The GitHub repository maso0310/quality_selector_game contains a labelled image folder "images" with 2 categories: diseased, healthy. Examples follow, each with its label.

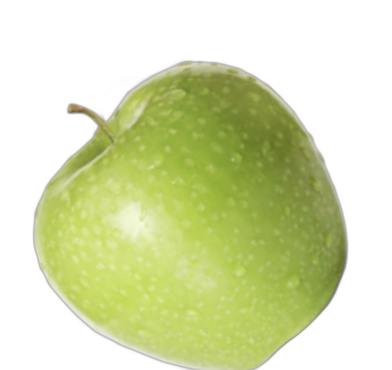
Label: healthy

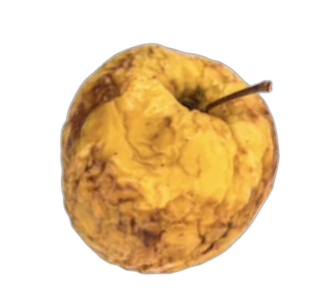
Label: diseased

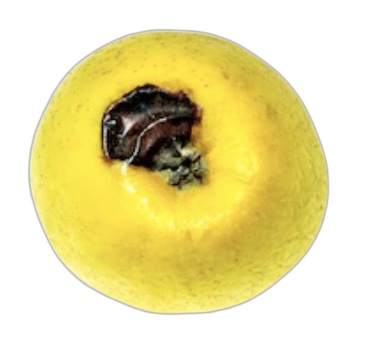
Label: diseased

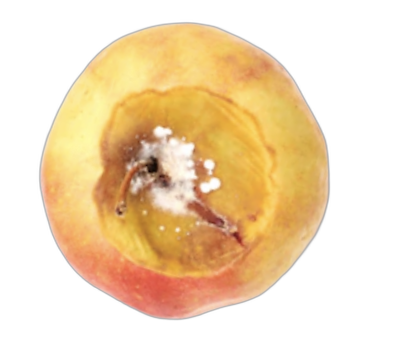
Label: diseased

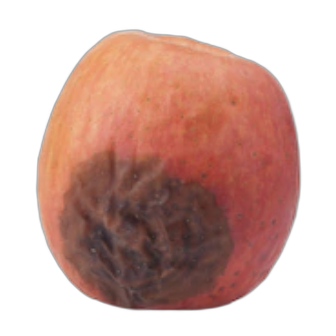
Label: diseased

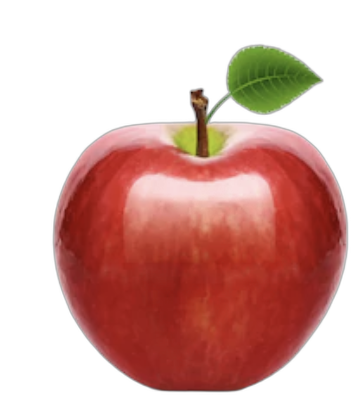
Label: healthy
